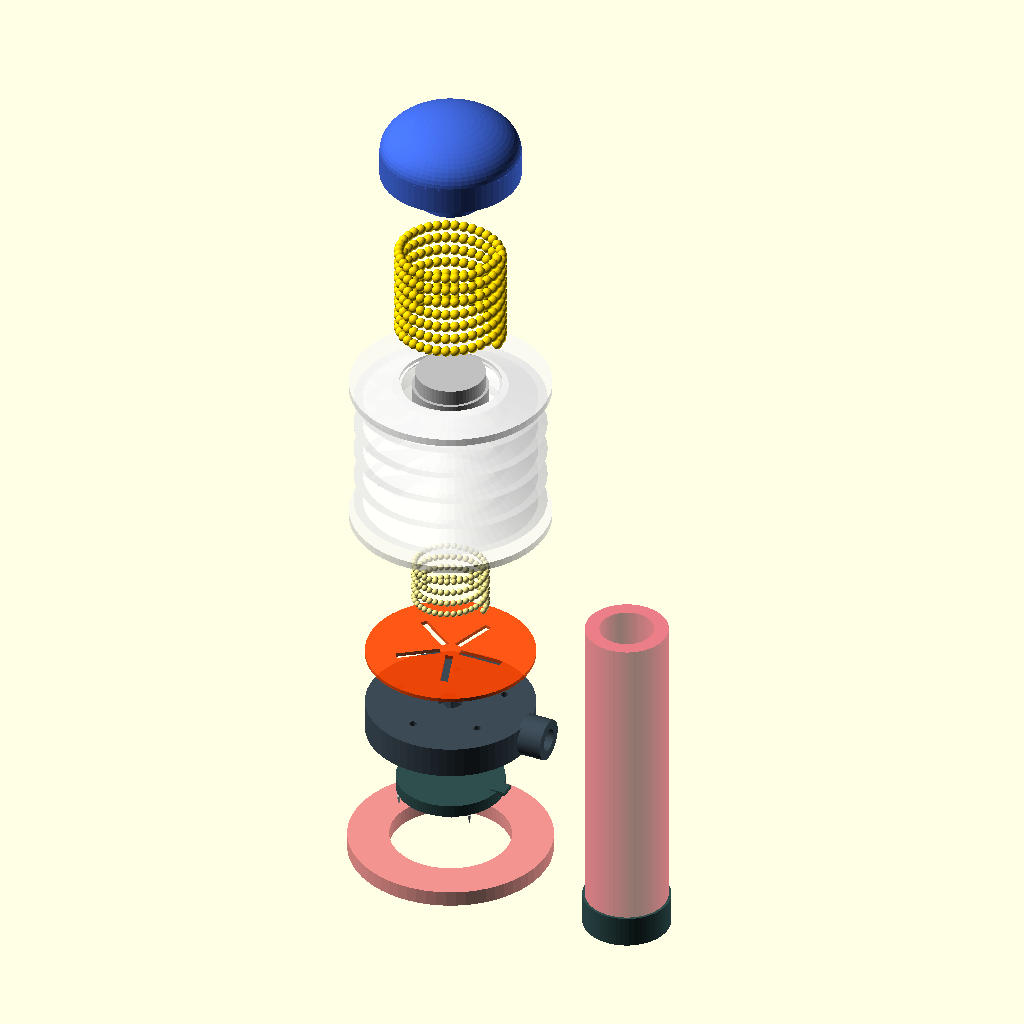
Cell 1: rendered with the file's own defaults.
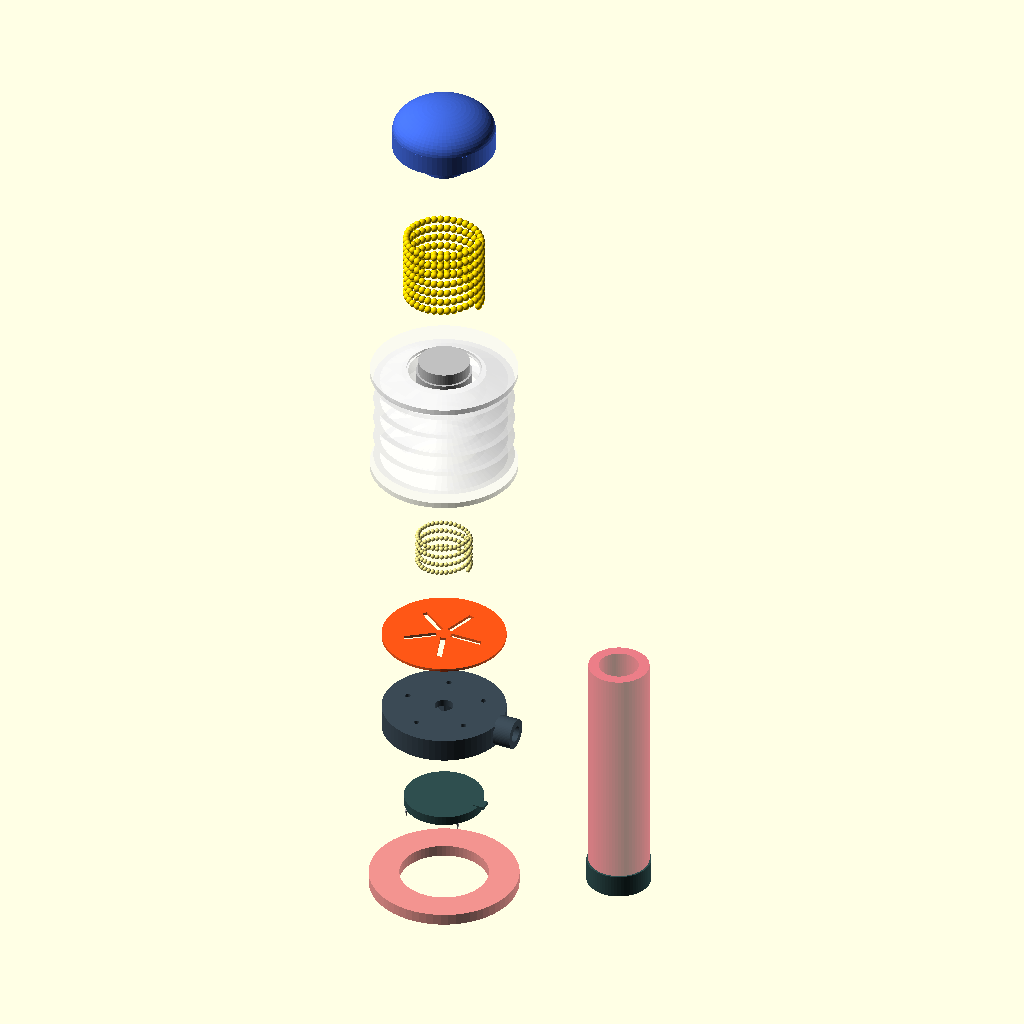
Cell 2: the same model with explode = 18.
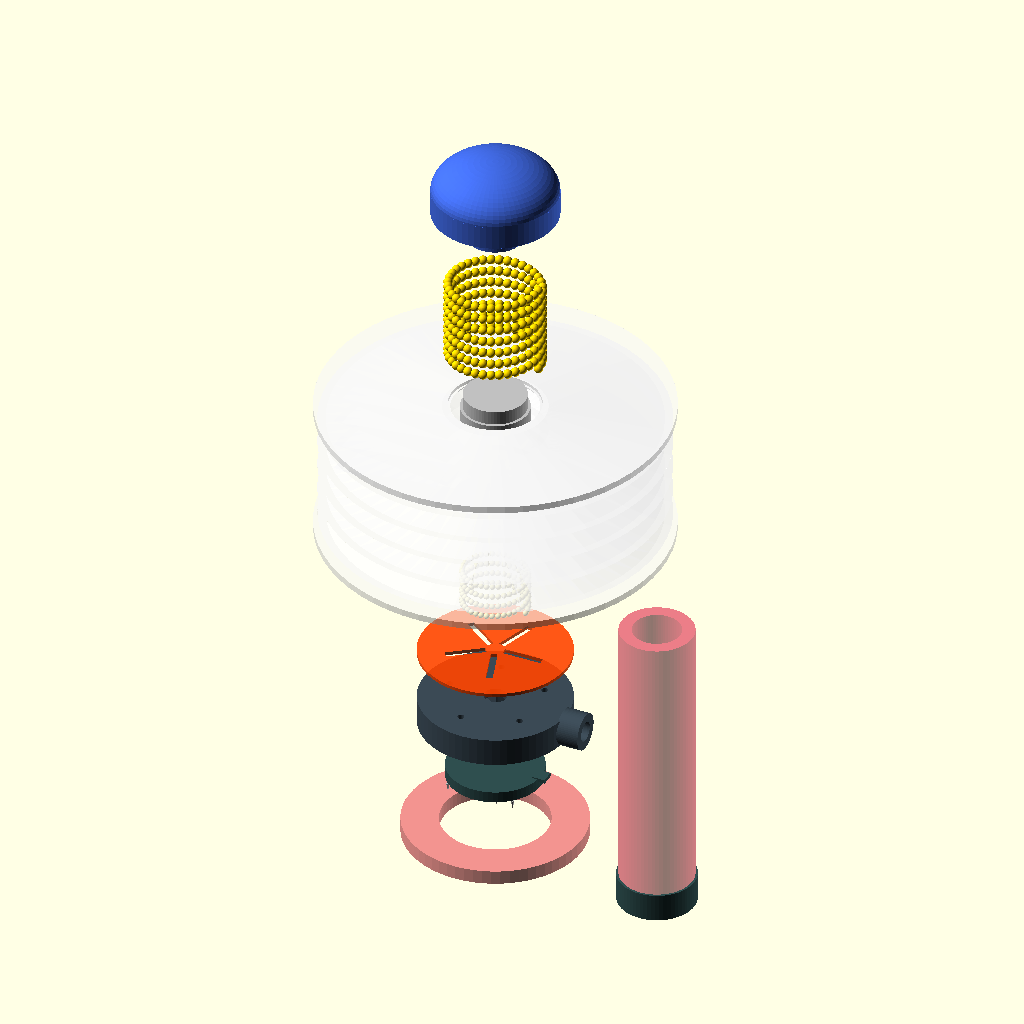
Cell 3 — BELLOWS_OD set to 60, the other parameters unchanged.
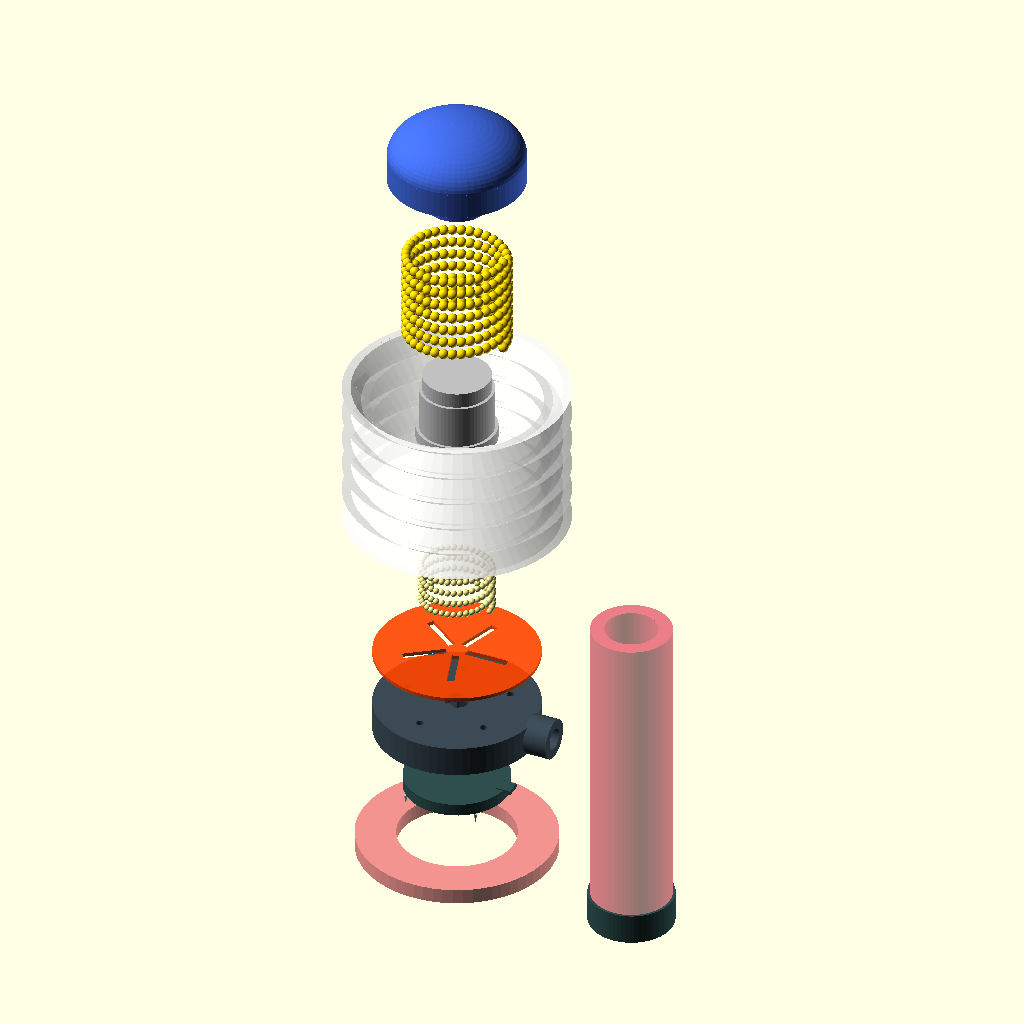
Cell 4: BELLOWS_ID = 36 (everything else at default).
The same orthographic view direction (rotation 55°, 0°, 25°; colour scheme Cornfield) for every cell, with the view re-fitted per cell, so scale and position can differ between cells.
The OpenSCAD source (src/cad/quickly_draw_003.scad):
// =============================================================
// Quickly-Draw! Compact Vacuum Blood Sampler — v003
// Fixes: continuous-zigzag accordion bellows, adaptive housing,
//        section-view + assembled-view modes, connected vacutube,
//        clearer needles + visible side port path.
// =============================================================

$fn = 64;
explode    = 9;
view_mode  = "explode";   // "explode" | "assembled" | "section"

// --------- KEY DIMENSIONS (mm) ---------
HOUSING_OD       = 34.0;
HOUSING_WALL     = 1.6;

BELLOWS_OD       = 30.0;
BELLOWS_ID       = 18.0;
BELLOWS_H        = 24.0;
BELLOWS_FOLDS    = 5;
BELLOWS_WALL     = 1.4;

MANIFOLD_OD      = 26.5;
MANIFOLD_T       = 5.0;
MANIFOLD_PORTS   = 5;
PORT_DIA         = 2.0;
PORT_LEN         = 11.0;

NEEDLE_DISC_OD   = 17.0;
NEEDLE_DISC_T    = 2.0;
NEEDLE_GRID      = 5;
NEEDLE_PITCH     = 3.0;
NEEDLE_H         = 1.6;
NEEDLE_BASE_R    = 0.32;

PLUNGER_OD       = 12.0;
PLUNGER_LEN      = 26.0;

ACT_SPRING_OD    = 18.0;
ACT_SPRING_ID    = 14.0;
ACT_SPRING_LEN   = 16.0;
ACT_SPRING_TURNS = 7;

RET_SPRING_OD    = 13.0;
RET_SPRING_ID    = 9.5;
RET_SPRING_LEN   = 8.0;
RET_SPRING_TURNS = 4;

BUTTON_OD        = 22.0;
BUTTON_H         = 7.0;
BUTTON_STEM_OD   = 10.0;
BUTTON_STEM_H    = 5.0;

CHECK_VALVE_OD   = 26.5;
CHECK_VALVE_T    = 0.6;
CHECK_VALVE_PORTS = 5;
CHECK_VALVE_PORT_W = 1.2;
CHECK_VALVE_PORT_L = 7.0;

VACUTUBE_OD      = 13.0;
VACUTUBE_BORE    = 8.5;
VACUTUBE_LEN     = 50.0;
VACUTUBE_CAP_H   = 5.0;

SKIN_SKIRT_OD    = 32.0;
SKIN_SKIRT_ID    = 19.0;
SKIN_SKIRT_H     = 2.5;

// --------- HELPERS ---------
function ez(base, idx) = base + (view_mode=="explode" ? explode*idx : 0);

// helical coil approximated as sphere trail
module coil(od, id, length, turns, wire_d=1.2){
    rad_mid = (od + id)/4;
    n_seg = 36;
    total = turns * n_seg;
    for (t = [0:total]){
        a = t * (360/n_seg);
        z = (t/total) * length;
        translate([rad_mid*cos(a), rad_mid*sin(a), z])
            sphere(d=wire_d);
    }
}

// continuous zigzag accordion bellows
module bellows(od, id, h, folds, wall){
    n_pts = folds*2 + 1;       // alternating in/out vertices
    half_pitch = h / (folds*2);
    // outer wall vertices (in,out,in,out,...)
    outer = [ for (i = [0:n_pts-1])
        [ (i%2==0 ? id/2 : od/2), i * half_pitch ] ];
    // inner wall vertices (offset inward by `wall`, reversed)
    inner = [ for (i = [n_pts-1:-1:0])
        [ (i%2==0 ? max(1.0, id/2 - wall)
                  : max(1.0, od/2 - wall)),
          i * half_pitch ] ];
    pts = concat(outer, inner);
    rotate_extrude($fn=$fn) polygon(points = pts);
    // top + bottom seal flanges
    for (z = [0, h]){
        translate([0,0,z - 0.6])
            difference(){
                cylinder(d=od + 1.5, h=1.2, $fn=$fn);
                translate([0,0,-0.1])
                    cylinder(d=id - 2, h=1.6, $fn=$fn);
            }
    }
}

// 5×5 microneedle array on disc; needles point DOWN (-z)
module needle_disc(){
    color("DarkSlateGray", 1.0)
        cylinder(d=NEEDLE_DISC_OD, h=NEEDLE_DISC_T, $fn=$fn);
    // bright needles
    color("Silver", 1.0)
        for (ix = [0:NEEDLE_GRID-1])
            for (iy = [0:NEEDLE_GRID-1]){
                x = (ix - (NEEDLE_GRID-1)/2) * NEEDLE_PITCH;
                y = (iy - (NEEDLE_GRID-1)/2) * NEEDLE_PITCH;
                translate([x, y, -NEEDLE_H])
                    cylinder(r1=0.02, r2=NEEDLE_BASE_R,
                             h=NEEDLE_H, $fn=14);
            }
    // keyed socket cutout
    color("DarkSlateGray")
        translate([NEEDLE_DISC_OD/2 - 1.2, -1.2, NEEDLE_DISC_T - 0.5])
            cube([2.4, 2.4, 0.7]);
}

// SLA manifold disc — 5 radial channels @ 72°, lateral tube port
module manifold(){
    color("#3b4a55"){
        difference(){
            union(){
                cylinder(d=MANIFOLD_OD, h=MANIFOLD_T, $fn=$fn);
                // lateral output boss
                translate([MANIFOLD_OD/2 - 0.5, 0, MANIFOLD_T/2])
                    rotate([0,90,0])
                        cylinder(d=6.5, h=4.0, $fn=$fn);
            }
            // central blood collection well
            translate([0,0,1.2])
                cylinder(d=4.0, h=MANIFOLD_T, $fn=$fn);
            // 5 radial channels at 72 deg (mid-plane)
            for (i = [0:MANIFOLD_PORTS-1]){
                rotate([0,0,i*360/MANIFOLD_PORTS])
                    translate([0, -PORT_DIA/2, MANIFOLD_T/2 - PORT_DIA/2])
                        cube([PORT_LEN, PORT_DIA, PORT_DIA]);
            }
            // central downstream port
            translate([0,0,-0.1])
                cylinder(d=2.5, h=MANIFOLD_T+0.2, $fn=$fn);
            // exhaust holes ring
            for (i = [0:CHECK_VALVE_PORTS-1]){
                rotate([0,0,i*360/CHECK_VALVE_PORTS + 36])
                    translate([8.5, 0, MANIFOLD_T - 1.2])
                        cylinder(d=1.2, h=1.6, $fn=$fn);
            }
            // lateral output bore
            translate([0, 0, MANIFOLD_T/2])
                rotate([0,90,0])
                    cylinder(d=3.5, h=MANIFOLD_OD/2 + 5,
                             $fn=$fn);
        }
    }
}

// passive diaphragm check valve (TPU 85A)
module check_valve(){
    color("OrangeRed", 0.9){
        difference(){
            cylinder(d=CHECK_VALVE_OD, h=CHECK_VALVE_T, $fn=$fn);
            // 5-port radial cross slits
            for (i = [0:CHECK_VALVE_PORTS-1])
                rotate([0,0,i*360/CHECK_VALVE_PORTS])
                    translate([1.6, -CHECK_VALVE_PORT_W/2, -0.1])
                        cube([CHECK_VALVE_PORT_L,
                              CHECK_VALVE_PORT_W,
                              CHECK_VALVE_T+0.2]);
        }
    }
}

// plunger
module plunger(){
    color("Silver"){
        cylinder(d=PLUNGER_OD, h=PLUNGER_LEN, $fn=$fn);
        translate([0,0,PLUNGER_LEN*0.65])
            difference(){
                cylinder(d=PLUNGER_OD+1.0, h=2.0, $fn=$fn);
                translate([0,0,-0.1])
                    cylinder(d=PLUNGER_OD-1.6, h=2.4, $fn=$fn);
            }
        translate([0,0,PLUNGER_LEN])
            cylinder(d=PLUNGER_OD-1, h=2.5, $fn=$fn);
    }
}

module bellows_assy(){
    color("WhiteSmoke", 0.6)
        bellows(BELLOWS_OD, BELLOWS_ID, BELLOWS_H,
                BELLOWS_FOLDS, BELLOWS_WALL);
}

// adaptive housing — sized to envelope full assembled stack
module housing(h_actual){
    color("SteelBlue", 0.30){
        difference(){
            cylinder(d=HOUSING_OD, h=h_actual, $fn=$fn);
            translate([0,0,-0.1])
                cylinder(d=HOUSING_OD - 2*HOUSING_WALL,
                         h=h_actual + 0.2, $fn=$fn);
            // viewing window facing -y (toward front camera)
            translate([-12, -HOUSING_OD/2 - 0.5, h_actual*0.2])
                cube([24, HOUSING_WALL+1, h_actual*0.55]);
            // lateral vacutube port aligned with manifold side port
            translate([0,0,h_actual*0.18])
                rotate([0,90,0])
                    cylinder(d=VACUTUBE_OD+0.6,
                             h=HOUSING_OD, $fn=$fn);
        }
    }
}

module skin_skirt(){
    color("LightCoral", 0.85){
        difference(){
            cylinder(d=SKIN_SKIRT_OD, h=SKIN_SKIRT_H, $fn=$fn);
            translate([0,0,-0.1])
                cylinder(d=SKIN_SKIRT_ID,
                         h=SKIN_SKIRT_H+0.2, $fn=$fn);
        }
    }
}

module vacutube(){
    color("Crimson", 0.55){
        difference(){
            cylinder(d=VACUTUBE_OD, h=VACUTUBE_LEN, $fn=$fn);
            translate([0,0,1.5])
                cylinder(d=VACUTUBE_BORE,
                         h=VACUTUBE_LEN, $fn=$fn);
        }
    }
    color("DarkSlateGray")
        translate([0,0,-VACUTUBE_CAP_H])
            cylinder(d=VACUTUBE_OD+0.8, h=VACUTUBE_CAP_H, $fn=$fn);
}

module button(){
    color("RoyalBlue"){
        translate([0,0,BUTTON_H*0.6])
            scale([1,1,0.55])
                sphere(d=BUTTON_OD);
        cylinder(d=BUTTON_OD, h=BUTTON_H*0.6, $fn=$fn);
        translate([0,0,-BUTTON_STEM_H])
            cylinder(d=BUTTON_STEM_OD, h=BUTTON_STEM_H, $fn=$fn);
    }
}

module act_spring(){
    color("Gold")
        coil(ACT_SPRING_OD, ACT_SPRING_ID,
             ACT_SPRING_LEN, ACT_SPRING_TURNS, wire_d=1.6);
}

module ret_spring(){
    color("Khaki")
        coil(RET_SPRING_OD, RET_SPRING_ID,
             RET_SPRING_LEN, RET_SPRING_TURNS, wire_d=1.0);
}

// =============================================================
// STACK z positions (assembled)
// =============================================================
Z_SKIRT          = 0;
Z_NEEDLE_DISC    = SKIN_SKIRT_H;
Z_MANIFOLD       = Z_NEEDLE_DISC + NEEDLE_DISC_T;
Z_CHECK_VALVE    = Z_MANIFOLD + MANIFOLD_T;
Z_RET_SPRING     = Z_CHECK_VALVE + CHECK_VALVE_T;
Z_BELLOWS        = Z_RET_SPRING + RET_SPRING_LEN;
Z_PLUNGER_BASE   = Z_RET_SPRING + RET_SPRING_LEN - 2;
Z_ACT_SPRING     = Z_BELLOWS + BELLOWS_H + 1;
Z_BUTTON         = Z_ACT_SPRING + ACT_SPRING_LEN + BUTTON_STEM_H;

// total assembled stack height, used for housing
ASSEMBLED_H = Z_BELLOWS + BELLOWS_H + 2;

// =============================================================
// ASSEMBLY
// =============================================================
module assembly(){
    translate([0,0,ez(Z_SKIRT, 0)])           skin_skirt();
    translate([0,0,ez(Z_NEEDLE_DISC, 1)])     needle_disc();
    translate([0,0,ez(Z_MANIFOLD, 2)])        manifold();
    translate([0,0,ez(Z_CHECK_VALVE, 3)])     check_valve();
    translate([0,0,ez(Z_RET_SPRING, 4)])      ret_spring();
    translate([0,0,ez(Z_BELLOWS, 5)])         bellows_assy();
    translate([0,0,ez(Z_PLUNGER_BASE, 5)])    plunger();
    translate([0,0,ez(Z_ACT_SPRING, 6)])      act_spring();
    translate([0,0,ez(Z_BUTTON, 7)])          button();

    // housing — only in assembled/section views
    if (view_mode != "explode")
        translate([0,0,Z_NEEDLE_DISC + NEEDLE_DISC_T])
            housing(ASSEMBLED_H - NEEDLE_DISC_T - SKIN_SKIRT_H);

    // vacutube laterally aligned with manifold output port
    vacu_offset_x = (view_mode=="explode" ? explode*1.2 : 0);
    translate([MANIFOLD_OD/2 + 6 + vacu_offset_x,
              0,
              ez(Z_MANIFOLD, 2) + MANIFOLD_T/2 - VACUTUBE_LEN/2])
        vacutube();
}

module main(){
    if (view_mode == "section"){
        difference(){
            assembly();
            translate([-100, 0, -10]) cube([100, 200, 300]);
        }
    } else {
        assembly();
    }
}

main();
Customizer parameters (derived from the source; name, type, default, range or options):
explode: number, default 9
view_mode: string, default "explode"
HOUSING_OD: number, default 34
HOUSING_WALL: number, default 1.6
BELLOWS_OD: number, default 30
BELLOWS_ID: number, default 18
BELLOWS_H: number, default 24
BELLOWS_FOLDS: number, default 5
BELLOWS_WALL: number, default 1.4
MANIFOLD_OD: number, default 26.5
MANIFOLD_T: number, default 5
MANIFOLD_PORTS: number, default 5
PORT_DIA: number, default 2
PORT_LEN: number, default 11
NEEDLE_DISC_OD: number, default 17
NEEDLE_DISC_T: number, default 2
NEEDLE_GRID: number, default 5
NEEDLE_PITCH: number, default 3
NEEDLE_H: number, default 1.6
NEEDLE_BASE_R: number, default 0.32
PLUNGER_OD: number, default 12
PLUNGER_LEN: number, default 26
ACT_SPRING_OD: number, default 18
ACT_SPRING_ID: number, default 14
ACT_SPRING_LEN: number, default 16
ACT_SPRING_TURNS: number, default 7
RET_SPRING_OD: number, default 13
RET_SPRING_ID: number, default 9.5
RET_SPRING_LEN: number, default 8
RET_SPRING_TURNS: number, default 4
BUTTON_OD: number, default 22
BUTTON_H: number, default 7
BUTTON_STEM_OD: number, default 10
BUTTON_STEM_H: number, default 5
CHECK_VALVE_OD: number, default 26.5
CHECK_VALVE_T: number, default 0.6
CHECK_VALVE_PORTS: number, default 5
CHECK_VALVE_PORT_W: number, default 1.2
CHECK_VALVE_PORT_L: number, default 7
VACUTUBE_OD: number, default 13
VACUTUBE_BORE: number, default 8.5
VACUTUBE_LEN: number, default 50
VACUTUBE_CAP_H: number, default 5
SKIN_SKIRT_OD: number, default 32
SKIN_SKIRT_ID: number, default 19
SKIN_SKIRT_H: number, default 2.5
